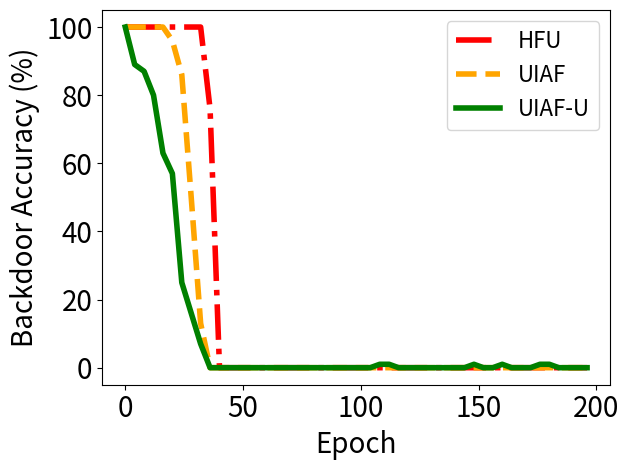

Write Python code to recreate this figure.


import numpy as np
import matplotlib.pyplot as plt

epsilon = 3
beta = 1 / epsilon




y_bfu_back_acc = [1.0, 1.0, 1.0, 1.0, 1.0, 1.0, 1.0, 1.0, 1.0, 1.0, 1.0, 1.0, 1.0, 1.0, 1.0, 1.0, 1.0, 0.949999988079071, 0.9799999594688416, 0.9599999785423279, 0.9599999785423279, 0.9199999570846558, 0.9300000071525574, 0.8999999761581421, 0.85999995470047, 0.8299999833106995, 0.6599999666213989, 0.5899999737739563, 0.5, 0.38999998569488525, 0.28999999165534973, 0.17000000178813934, 0.12999999523162842, 0.029999999329447746, 0.019999999552965164, 0.029999999329447746, 0.0, 0.0, 0.009999999776482582, 0.0, 0.0, 0.0, 0.0, 0.0, 0.0, 0.0, 0.0, 0.0, 0.0, 0.0, 0.0, 0.0, 0.0, 0.0, 0.0, 0.0, 0.0, 0.0, 0.0, 0.0, 0.0, 0.0, 0.0, 0.0, 0.0, 0.0, 0.0, 0.0, 0.0, 0.0, 0.0, 0.0, 0.0, 0.0, 0.0, 0.0, 0.0, 0.0, 0.0, 0.0, 0.0, 0.0, 0.0, 0.0, 0.0, 0.0, 0.0, 0.0, 0.0, 0.0, 0.0, 0.0, 0.0, 0.0, 0.0, 0.0, 0.0, 0.0, 0.0, 0.0, 0.0, 0.0, 0.0, 0.0, 0.0, 0.0, 0.0, 0.0, 0.0, 0.0, 0.0, 0.0, 0.0, 0.0, 0.0, 0.0, 0.0, 0.0, 0.0, 0.0, 0.0, 0.0, 0.0, 0.0, 0.0, 0.0, 0.0, 0.0, 0.0, 0.0, 0.0, 0.0, 0.0, 0.0, 0.0, 0.0, 0.0, 0.0, 0.0, 0.0, 0.0, 0.0, 0.0, 0.0, 0.0, 0.0, 0.0, 0.0, 0.0, 0.0, 0.0, 0.0, 0.0, 0.0, 0.0, 0.0, 0.0, 0.0, 0.0, 0.0, 0.0, 0.0, 0.0, 0.0, 0.0, 0.0, 0.0, 0.0, 0.0, 0.0, 0.0, 0.0, 0.0, 0.0, 0.0, 0.0, 0.0, 0.0, 0.0, 0.0, 0.0, 0.0, 0.0, 0.0, 0.0, 0.0, 0.0, 0.0, 0.0, 0.0, 0.0, 0.0, 0.0, 0.0, 0.0, 0.0, 0.0, 0.0, 0.0, 0.0, 0.0, 0.0, 0.0, 0.0, 0.0, 0.0, 0.0, 0.0, 0.0, 0.0, 0.0, 0.0, 0.0, 0.0, 0.0, 0.0, 0.0, 0.0, 0.0, 0.0, 0.0, 0.0, 0.0, 0.0, 0.0, 0.0, 0.0, 0.0, 0.0, 0.0, 0.0, 0.0, 0.0, 0.0, 0.0, 0.0, 0.0, 0.0, 0.0, 0.0, 0.0, 0.0, 0.0, 0.0, 0.0, 0.0, 0.0, 0.0, 0.0, 0.0, 0.0, 0.0, 0.0, 0.0, 0.0, 0.0, 0.0, 0.0, 0.0, 0.0, 0.0, 0.0, 0.0, 0.0, 0.0, 0.0, 0.0, 0.0, 0.0, 0.0, 0.0, 0.0, 0.0, 0.0, 0.0, 0.0, 0.0, 0.0, 0.0, 0.0, 0.0, 0.0, 0.0, 0.0, 0.0, 0.0, 0.0, 0.0, 0.0, 0.0, 0.0, 0.0, 0.0, 0.0, 0.0, 0.0, 0.0, 0.0, 0.0, 0.0]

y_bfu_acc      =  [0.9699999690055847, 1.0, 0.9899999499320984, 1.0, 0.9799999594688416, 0.9799999594688416, 1.0, 1.0, 1.0, 0.9899999499320984, 0.9899999499320984, 0.9699999690055847, 0.9899999499320984, 1.0, 0.9899999499320984, 0.9899999499320984, 0.9599999785423279, 0.9899999499320984, 0.9899999499320984, 0.9799999594688416, 0.9699999690055847, 0.9799999594688416, 0.9699999690055847, 0.9899999499320984, 0.9599999785423279, 0.9300000071525574, 0.9699999690055847, 0.9399999976158142, 0.949999988079071, 0.9300000071525574, 0.9399999976158142, 0.9699999690055847, 0.9399999976158142, 0.8899999856948853, 0.9099999666213989, 0.9300000071525574, 0.9300000071525574, 0.9099999666213989, 0.9099999666213989, 0.9300000071525574, 0.8399999737739563, 0.85999995470047, 0.8799999952316284, 0.8299999833106995, 0.7999999523162842, 0.8899999856948853, 0.8100000023841858, 0.8799999952316284, 0.7999999523162842, 0.8499999642372131, 0.8499999642372131, 0.8700000047683716, 0.8799999952316284, 0.8399999737739563, 0.8199999928474426, 0.75, 0.8399999737739563, 0.8199999928474426, 0.7799999713897705, 0.7400000095367432, 0.7599999904632568, 0.7999999523162842, 0.7599999904632568, 0.7400000095367432, 0.7199999690055847, 0.7299999594688416, 0.7699999809265137, 0.699999988079071, 0.6200000047683716, 0.6800000071525574, 0.6899999976158142, 0.6399999856948853, 0.6200000047683716, 0.6499999761581421, 0.6599999666213989, 0.550000011920929, 0.5899999737739563, 0.6800000071525574, 0.5299999713897705, 0.5199999809265137, 0.5199999809265137, 0.4899999797344208, 0.4899999797344208, 0.5600000023841858, 0.429999977350235, 0.429999977350235, 0.3400000035762787, 0.3799999952316284, 0.3700000047683716, 0.44999998807907104, 0.3700000047683716, 0.3100000023841858, 0.29999998211860657, 0.29999998211860657, 0.3100000023841858, 0.26999998092651367, 0.26999998092651367, 0.2800000011920929, 0.28999999165534973, 0.25999999046325684, 0.20999999344348907, 0.1899999976158142, 0.17999999225139618, 0.25999999046325684, 0.2199999988079071, 0.14999999105930328, 0.20999999344348907, 0.2199999988079071, 0.19999998807907104, 0.2199999988079071, 0.19999998807907104, 0.20999999344348907, 0.1899999976158142, 0.14000000059604645, 0.23999999463558197, 0.17000000178813934, 0.19999998807907104, 0.20999999344348907, 0.1899999976158142, 0.14999999105930328, 0.14000000059604645, 0.19999998807907104, 0.20999999344348907, 0.1899999976158142, 0.19999998807907104, 0.10999999940395355, 0.20999999344348907, 0.17999999225139618, 0.12999999523162842, 0.19999998807907104, 0.09999999403953552, 0.2199999988079071, 0.17999999225139618, 0.1899999976158142, 0.14999999105930328, 0.17000000178813934, 0.17999999225139618, 0.10999999940395355, 0.07000000029802322, 0.17000000178813934, 0.14000000059604645, 0.2199999988079071, 0.1899999976158142, 0.14000000059604645, 0.12999999523162842, 0.14999999105930328, 0.14999999105930328, 0.14999999105930328, 0.23999999463558197, 0.12999999523162842, 0.12999999523162842, 0.14999999105930328, 0.11999999731779099, 0.11999999731779099, 0.1599999964237213, 0.11999999731779099, 0.14000000059604645, 0.08999999612569809, 0.14000000059604645, 0.11999999731779099, 0.10999999940395355, 0.08999999612569809, 0.12999999523162842, 0.09999999403953552, 0.1899999976158142, 0.09999999403953552, 0.10999999940395355, 0.17000000178813934, 0.1899999976158142, 0.11999999731779099, 0.14999999105930328, 0.1599999964237213, 0.14999999105930328, 0.14000000059604645, 0.11999999731779099, 0.14000000059604645, 0.17999999225139618, 0.08999999612569809, 0.14000000059604645, 0.12999999523162842, 0.12999999523162842, 0.14000000059604645, 0.1599999964237213, 0.11999999731779099, 0.14999999105930328, 0.17999999225139618, 0.2199999988079071, 0.14000000059604645, 0.12999999523162842, 0.11999999731779099, 0.1599999964237213, 0.07000000029802322, 0.14999999105930328, 0.25999999046325684, 0.14999999105930328, 0.14000000059604645, 0.17000000178813934, 0.12999999523162842, 0.14999999105930328, 0.12999999523162842, 0.12999999523162842, 0.12999999523162842, 0.10999999940395355, 0.07999999821186066, 0.11999999731779099, 0.14999999105930328, 0.10999999940395355, 0.14000000059604645, 0.14000000059604645, 0.14000000059604645, 0.12999999523162842, 0.14999999105930328, 0.10999999940395355, 0.17000000178813934, 0.1599999964237213, 0.08999999612569809, 0.10999999940395355, 0.09999999403953552, 0.12999999523162842, 0.09999999403953552, 0.08999999612569809, 0.11999999731779099, 0.12999999523162842, 0.11999999731779099, 0.11999999731779099, 0.08999999612569809, 0.14999999105930328, 0.14000000059604645, 0.17999999225139618, 0.08999999612569809, 0.14999999105930328, 0.10999999940395355, 0.09999999403953552, 0.12999999523162842, 0.17999999225139618, 0.14999999105930328, 0.03999999910593033, 0.07999999821186066, 0.10999999940395355, 0.11999999731779099, 0.07999999821186066, 0.08999999612569809, 0.12999999523162842, 0.08999999612569809, 0.09999999403953552, 0.09999999403953552, 0.10999999940395355, 0.17999999225139618, 0.1599999964237213, 0.12999999523162842, 0.07000000029802322, 0.09999999403953552, 0.1599999964237213, 0.14999999105930328, 0.14000000059604645, 0.07999999821186066, 0.10999999940395355, 0.09999999403953552, 0.14000000059604645, 0.10999999940395355, 0.14000000059604645, 0.12999999523162842, 0.10999999940395355, 0.08999999612569809, 0.14000000059604645, 0.07999999821186066, 0.12999999523162842, 0.11999999731779099, 0.17000000178813934, 0.11999999731779099, 0.09999999403953552, 0.08999999612569809, 0.07999999821186066, 0.1599999964237213, 0.14000000059604645, 0.17999999225139618, 0.09999999403953552, 0.10999999940395355, 0.05999999865889549, 0.11999999731779099, 0.14000000059604645, 0.08999999612569809, 0.1599999964237213, 0.08999999612569809, 0.10999999940395355, 0.17999999225139618, 0.10999999940395355, 0.09999999403953552, 0.14999999105930328, 0.09999999403953552, 0.05999999865889549, 0.10999999940395355, 0.09999999403953552, 0.10999999940395355, 0.07000000029802322, 0.07999999821186066, 0.14999999105930328, 0.09999999403953552, 0.08999999612569809, 0.07999999821186066]

y_vibu_back_acc= [1.0   , 1.0   , 1.0   , 1.0   , 1.0   , 0.9899, 0.9699, 0.9499, 0.9099999666213989, 0.8999999761581421, 0.87000000476837, 0.8700, 0.8599, 0.8100000023841858, 0.77999997138977, 0.75              , 0.7599999904632568, 0.699999988079071, 0.709999978542327, 0.5899999737739563, 0.5099999904632568, 0.569999992847442, 0.560000002384185, 0.47999998927116, 0.55000001192092, 0.5399999618530273, 0.5600000023841858, 0.4499999880790714, 0.3899999856948852, 0.3999999761581421, 0.2999999821186065, 0.1700000017881393, 0.2199999988079071, 0.1299999952316284, 0.04999999701976776, 0.04999999701976776]
y_vibu_acc     = [0.9899, 0.9899, 1.0   , 0.9899, 1.0   , 1.0   , 0.9799, 0.9699, 0.9799999594688416, 0.949999988079071 , 0.96999996900558, 0.9699, 0.9799, 0.9599999785423279, 0.98999994993209, 0.9599999785423279, 0.9199999570846558, 0.989999949932098, 0.979999959468841, 0.9799999594688416, 0.9899999499320984, 0.989999949932098, 0.969999969005584, 0.94999998807907, 0.96999996900558, 0.9599999785423279, 0.9599999785423279, 0.9899999499320984, 0.9099999666213989, 0.9399999976158142, 0.9399999976158142, 0.9399999976158142, 0.9300000071525574, 0.9399999976158142, 0.9399999976158142, 0.9399999976158142]
y_ss_back_acc  = [1.0, 1.0, 0.9899999499320984, 0.9399999976158142, 0.8899999856948853, 0.9099999666213989, 0.7999999523162842, 0.8499999642372131, 0.8700000047683716, 0.8199999928474426, 0.8399999737739563, 0.8499999642372131, 0.7999999523162842, 0.7599999904632568, 0.7799999713897705, 0.75, 0.6299999952316284, 0.75, 0.6399999856948853, 0.6100000143051147, 0.5699999928474426, 0.3999999761581421, 0.3100000023841858, 0.35999998450279236, 0.25, 0.26999998092651367, 0.23999999463558197, 0.14999999105930328, 0.1599999964237213, 0.10999999940395355, 0.12999999523162842, 0.12999999523162842, 0.07000000029802322, 0.04999999701976776, 0.019999999552965164, 0.019999999552965164, 0.0, 0.0, 0.009999999776482582, 0.0, 0.0, 0.0, 0.0, 0.0, 0.0, 0.0, 0.0, 0.0, 0.0, 0.0, 0.0, 0.0, 0.0, 0.0, 0.0, 0.0, 0.0, 0.0, 0.0, 0.0, 0.0, 0.0, 0.009999999776482582, 0.0, 0.0, 0.0, 0.0, 0.009999999776482582, 0.0, 0.0, 0.0, 0.009999999776482582, 0.0, 0.0, 0.0, 0.0, 0.0, 0.0, 0.0, 0.0, 0.0, 0.0, 0.0, 0.0, 0.0, 0.0, 0.0, 0.0, 0.0, 0.0, 0.0, 0.0, 0.0, 0.0, 0.009999999776482582, 0.0, 0.0, 0.0, 0.0, 0.0, 0.0, 0.0, 0.0, 0.0, 0.0, 0.0, 0.0, 0.0, 0.009999999776482582, 0.0, 0.0, 0.0, 0.009999999776482582, 0.0, 0.0, 0.0, 0.0, 0.009999999776482582, 0.0, 0.0, 0.0, 0.009999999776482582, 0.0, 0.0, 0.0, 0.0, 0.0, 0.0, 0.0, 0.0, 0.0, 0.009999999776482582, 0.0, 0.0, 0.009999999776482582, 0.0, 0.0, 0.0, 0.0, 0.0, 0.0, 0.0, 0.019999999552965164, 0.0, 0.0, 0.0, 0.009999999776482582, 0.0, 0.009999999776482582, 0.0, 0.0, 0.009999999776482582, 0.0, 0.0, 0.0, 0.0, 0.0, 0.0, 0.0, 0.0, 0.009999999776482582, 0.0, 0.0, 0.0, 0.0, 0.0, 0.0, 0.009999999776482582, 0.0, 0.0, 0.009999999776482582, 0.0, 0.0, 0.0, 0.009999999776482582, 0.0, 0.009999999776482582, 0.0, 0.0, 0.0, 0.009999999776482582, 0.0, 0.009999999776482582, 0.0, 0.0, 0.0, 0.0, 0.0, 0.0, 0.019999999552965164, 0.0, 0.0, 0.0, 0.0, 0.0, 0.0, 0.0, 0.0, 0.0, 0.0, 0.009999999776482582, 0.0, 0.0, 0.0, 0.0, 0.0, 0.009999999776482582, 0.0, 0.009999999776482582, 0.0, 0.0, 0.0, 0.009999999776482582, 0.0, 0.009999999776482582, 0.0, 0.009999999776482582, 0.0, 0.009999999776482582, 0.0, 0.0, 0.0, 0.0, 0.0, 0.0, 0.0, 0.009999999776482582, 0.0, 0.009999999776482582, 0.0, 0.0, 0.0, 0.0, 0.009999999776482582, 0.0, 0.0, 0.0, 0.0, 0.0, 0.019999999552965164, 0.0, 0.0, 0.009999999776482582, 0.0, 0.0, 0.0, 0.0, 0.009999999776482582, 0.0, 0.0, 0.009999999776482582, 0.0, 0.0, 0.009999999776482582, 0.009999999776482582, 0.0, 0.0, 0.0, 0.0, 0.0, 0.0, 0.0, 0.0, 0.0, 0.0, 0.0, 0.0, 0.0, 0.009999999776482582, 0.0, 0.009999999776482582, 0.0, 0.0, 0.0, 0.0, 0.0, 0.0, 0.009999999776482582, 0.0, 0.0, 0.0, 0.0, 0.0, 0.009999999776482582, 0.0, 0.009999999776482582, 0.0, 0.0, 0.009999999776482582, 0.0, 0.0, 0.0, 0.0, 0.009999999776482582, 0.0, 0.0, 0.0, 0.009999999776482582, 0.0, 0.009999999776482582]


y_ss_acc       =   [1.0, 0.9799999594688416, 0.9799999594688416, 0.9899999499320984, 0.9899999499320984, 0.9899999499320984, 0.9899999499320984, 0.9699999690055847, 0.9799999594688416, 0.9899999499320984, 1.0, 0.9799999594688416, 0.9899999499320984, 1.0, 0.9899999499320984, 0.9799999594688416, 0.9799999594688416, 0.9599999785423279, 0.9899999499320984, 0.9899999499320984, 0.9899999499320984, 0.9799999594688416, 0.9899999499320984, 0.9599999785423279, 0.9699999690055847, 0.9799999594688416, 0.9799999594688416, 0.949999988079071, 0.9599999785423279, 0.9599999785423279, 0.9599999785423279, 0.9699999690055847, 0.9699999690055847, 0.9899999499320984, 0.9599999785423279, 0.9799999594688416, 0.9899999499320984, 0.9699999690055847, 0.9399999976158142, 0.9199999570846558, 0.9699999690055847, 0.9699999690055847, 0.9599999785423279, 0.9899999499320984, 0.9699999690055847, 0.949999988079071, 0.9799999594688416, 0.9399999976158142, 0.9899999499320984, 0.9699999690055847, 0.9899999499320984, 1.0, 0.949999988079071, 0.9899999499320984, 0.9599999785423279, 0.9799999594688416, 0.9899999499320984, 1.0, 0.9599999785423279, 0.9899999499320984, 0.9199999570846558, 0.9599999785423279, 0.9899999499320984, 0.9799999594688416, 0.9799999594688416, 0.949999988079071, 0.9699999690055847, 0.9699999690055847, 0.9899999499320984, 0.9899999499320984, 0.9699999690055847, 0.9899999499320984, 0.9899999499320984, 0.9899999499320984, 0.9799999594688416, 0.9799999594688416, 0.9899999499320984, 0.9899999499320984, 1.0, 0.9699999690055847, 0.9799999594688416, 1.0, 0.9699999690055847, 0.9799999594688416, 0.9799999594688416, 0.9899999499320984, 0.9899999499320984, 1.0, 1.0, 1.0, 0.9799999594688416, 1.0, 1.0, 1.0, 0.9899999499320984, 1.0, 0.9899999499320984, 0.9799999594688416, 1.0, 1.0, 0.9899999499320984, 1.0, 1.0, 1.0, 0.9899999499320984, 0.9699999690055847, 0.9899999499320984, 0.9899999499320984, 1.0, 0.9899999499320984, 1.0, 0.9799999594688416, 1.0, 1.0, 1.0, 1.0, 0.9799999594688416, 1.0, 0.9899999499320984, 1.0, 0.9899999499320984, 0.9899999499320984, 0.9899999499320984, 1.0, 0.9799999594688416, 1.0, 1.0, 1.0, 1.0, 0.9899999499320984, 0.9899999499320984, 1.0, 1.0, 0.9899999499320984, 1.0, 1.0, 1.0, 1.0, 1.0, 0.9899999499320984, 1.0, 0.9899999499320984, 1.0, 0.9799999594688416, 0.9899999499320984, 0.9899999499320984, 0.9899999499320984, 0.9899999499320984, 1.0, 0.9899999499320984, 1.0, 1.0, 1.0, 0.9899999499320984, 0.9899999499320984, 1.0, 1.0, 0.9899999499320984, 0.9899999499320984, 1.0, 1.0, 0.9799999594688416, 1.0, 1.0, 1.0, 0.9899999499320984, 0.9899999499320984, 1.0, 1.0, 0.9899999499320984, 0.9899999499320984, 0.9899999499320984, 1.0, 1.0, 1.0, 0.9899999499320984, 1.0, 0.9899999499320984, 1.0, 1.0, 1.0, 1.0, 1.0, 1.0, 0.9899999499320984, 0.9799999594688416, 1.0, 1.0, 1.0, 1.0, 1.0, 0.9899999499320984, 0.9899999499320984, 1.0, 1.0, 1.0, 1.0, 1.0, 1.0, 1.0, 1.0, 0.9899999499320984, 1.0, 1.0, 0.9799999594688416, 1.0, 1.0, 1.0, 1.0, 1.0, 0.9799999594688416, 1.0, 1.0, 1.0, 1.0, 0.9899999499320984, 1.0, 0.9899999499320984, 1.0, 1.0, 0.9899999499320984, 1.0, 0.9799999594688416, 1.0, 0.9899999499320984, 1.0, 1.0, 0.9799999594688416, 1.0, 0.9899999499320984, 0.9899999499320984, 1.0, 0.9899999499320984, 0.9799999594688416, 1.0, 0.9899999499320984, 1.0, 1.0, 0.9899999499320984, 1.0, 1.0, 0.9899999499320984, 0.9899999499320984, 1.0, 1.0, 1.0, 0.9899999499320984, 1.0, 1.0, 1.0, 1.0, 1.0, 1.0, 0.9799999594688416, 1.0, 1.0, 1.0, 0.9899999499320984, 1.0, 1.0, 1.0, 1.0, 1.0, 1.0, 1.0, 1.0, 1.0, 1.0, 1.0, 0.9899999499320984, 1.0, 1.0, 1.0, 1.0, 1.0, 1.0, 1.0, 1.0, 1.0, 1.0, 1.0, 1.0, 1.0, 1.0, 1.0, 1.0, 1.0, 1.0, 1.0, 1.0, 1.0, 1.0, 1.0, 1.0, 1.0, 1.0, 1.0, 1.0, 1.0, 1.0]

y_hfu_back_acc =  [1.0, 1.0, 1.0, 1.0, 1.0, 1.0, 1.0, 1.0, 1.0, 1.0, 1.0, 1.0, 1.0, 1.0, 1.0, 1.0, 1.0, 1.0, 1.0, 1.0, 1.0, 1.0, 1.0, 1.0, 1.0, 1.0, 1.0, 1.0, 1.0, 1.0, 1.0, 1.0, 1.0, 1.0, 1.0, 1.0, 1.0, 1.0, 1.0, 1.0, 1.0, 1.0, 1.0, 1.0, 1.0, 1.0, 1.0, 1.0, 1.0, 1.0, 1.0, 1.0, 1.0, 1.0, 1.0, 1.0, 1.0, 1.0, 1.0, 1.0, 1.0, 1.0, 1.0, 1.0, 1.0, 1.0, 1.0, 1.0, 1.0, 1.0, 1.0, 0.9899999499320984, 0.7599999904632568, 0.0, 0.0, 0.0, 0.0, 0.0, 0.0, 0.0, 0.0, 0.0, 0.0, 0.0, 0.0, 0.0, 0.0, 0.0, 0.0, 0.0, 0.0, 0.0, 0.0, 0.0, 0.0, 0.0, 0.0, 0.0, 0.0, 0.0, 0.0, 0.0, 0.0, 0.0, 0.0, 0.0, 0.0, 0.0, 0.0, 0.0, 0.0, 0.0, 0.0, 0.0, 0.0, 0.0, 0.0, 0.0, 0.0, 0.0, 0.0, 0.0, 0.0, 0.0, 0.0, 0.0, 0.0, 0.0, 0.0, 0.0, 0.0, 0.0, 0.0, 0.0, 0.0, 0.0, 0.0, 0.0, 0.0, 0.0, 0.0, 0.0, 0.0, 0.0, 0.0, 0.0, 0.0, 0.0, 0.0, 0.0, 0.0, 0.0, 0.0, 0.0, 0.0, 0.0, 0.0, 0.0, 0.0, 0.0, 0.0, 0.0, 0.0, 0.0, 0.0, 0.0, 0.0, 0.0, 0.0, 0.0, 0.0, 0.0, 0.0, 0.0, 0.0, 0.0, 0.0, 0.0, 0.0, 0.0, 0.0, 0.0, 0.0, 0.0, 0.0, 0.0, 0.0, 0.0, 0.0, 0.0, 0.0, 0.0, 0.0, 0.0, 0.0, 0.0, 0.0, 0.0, 0.0, 0.0, 0.0, 0.0, 0.0, 0.0, 0.0, 0.0, 0.0, 0.0, 0.0, 0.0, 0.0, 0.0, 0.0, 0.0, 0.0, 0.0, 0.0, 0.0, 0.0, 0.0, 0.0, 0.0, 0.0, 0.0, 0.0, 0.0, 0.0, 0.0, 0.0, 0.0, 0.0, 0.0, 0.0, 0.0, 0.0, 0.0, 0.0, 0.0, 0.0, 0.0, 0.0, 0.0, 0.0, 0.0, 0.0, 0.0, 0.0, 0.0, 0.0, 0.0, 0.0, 0.0, 0.0, 0.0, 0.0, 0.0, 0.0, 0.0, 0.0, 0.0, 0.0, 0.0, 0.0, 0.0, 0.0, 0.0, 0.0, 0.0, 0.0, 0.0, 0.0, 0.0, 0.0, 0.0, 0.0, 0.0, 0.0, 0.0, 0.0, 0.0, 0.0, 0.0, 0.0, 0.0, 0.0, 0.0, 0.0, 0.0, 0.0, 0.0, 0.0, 0.0, 0.0, 0.0, 0.0, 0.0, 0.0, 0.0, 0.0, 0.0, 0.0, 0.0, 0.0, 0.0, 0.0, 0.0, 0.0, 0.0, 0.0, 0.0, 0.0, 0.0, 0.0, 0.0, 0.0, 0.0, 0.0, 0.0, 0.0, 0.0, 0.0, 0.0, 0.0, 0.0, 0.0, 0.0, 0.0, 0.0, 0.0, 0.0, 0.0, 0.0, 0.0, 0.0, 0.0, 0.0, 0.0, 0.0, 0.0, 0.0, 0.0, 0.0, 0.0, 0.0, 0.0, 0.0, 0.0, 0.0, 0.0, 0.0, 0.0, 0.0, 0.0, 0.0, 0.0, 0.0, 0.0, 0.0, 0.0, 0.0, 0.0, 0.0, 0.0, 0.0, 0.0, 0.0, 0.0, 0.0, 0.0, 0.0, 0.0, 0.0, 0.0, 0.0, 0.0, 0.0, 0.0, 0.0, 0.0, 0.0, 0.0, 0.0, 0.0, 0.0, 0.0, 0.0, 0.0, 0.0, 0.0, 0.0, 0.0, 0.0, 0.0, 0.0, 0.0, 0.0, 0.0, 0.0, 0.0, 0.0, 0.0, 0.0, 0.0, 0.0, 0.0, 0.0, 0.0, 0.0, 0.0, 0.0, 0.0, 0.0, 0.0, 0.0, 0.0, 0.0, 0.0, 0.0, 0.0, 0.0, 0.0, 0.0, 0.0, 0.0, 0.0, 0.0, 0.0, 0.0, 0.0, 0.0, 0.0, 0.0, 0.0, 0.0, 0.0, 0.0, 0.0, 0.0, 0.0, 0.0, 0.0, 0.0, 0.0, 0.0, 0.0, 0.0, 0.0, 0.0, 0.0, 0.0, 0.0, 0.0, 0.0, 0.0, 0.0, 0.0, 0.0, 0.0, 0.0, 0.0, 0.0, 0.0, 0.0, 0.0, 0.0, 0.0, 0.0, 0.0, 0.0, 0.0, 0.0, 0.0, 0.0, 0.0, 0.0, 0.0, 0.0, 0.0, 0.0, 0.0, 0.0, 0.0, 0.0, 0.0, 0.0, 0.0, 0.0, 0.0, 0.0, 0.0, 0.0, 0.0, 0.0, 0.0, 0.0, 0.0, 0.0, 0.0, 0.0, 0.0, 0.0, 0.0, 0.0, 0.0, 0.0, 0.0, 0.0, 0.0, 0.0, 0.0, 0.0, 0.0, 0.0, 0.0, 0.0, 0.0, 0.0, 0.0, 0.0, 0.0, 0.0, 0.0, 0.0, 0.0, 0.0, 0.0, 0.0, 0.0, 0.0, 0.0, 0.0, 0.0, 0.0, 0.0, 0.0, 0.0, 0.0, 0.0, 0.0, 0.0, 0.0, 0.0, 0.0, 0.0, 0.0, 0.0, 0.0, 0.0, 0.0, 0.0, 0.0, 0.0, 0.0, 0.0, 0.0, 0.0, 0.0, 0.0, 0.0, 0.0, 0.0, 0.0, 0.0, 0.0, 0.0, 0.0, 0.0, 0.0, 0.0, 0.0, 0.0, 0.0, 0.0, 0.0, 0.0, 0.0, 0.0, 0.0, 0.0, 0.0, 0.0, 0.0, 0.0, 0.0, 0.0, 0.0, 0.0, 0.0, 0.0, 0.0, 0.0, 0.0, 0.0, 0.0, 0.0, 0.0, 0.0, 0.0, 0.0, 0.0, 0.0, 0.0, 0.0, 0.0, 0.0, 0.0, 0.0, 0.0, 0.0, 0.0, 0.0, 0.0, 0.0, 0.0, 0.0, 0.0, 0.0, 0.0, 0.0, 0.0, 0.0, 0.0, 0.0, 0.0, 0.0, 0.0, 0.0, 0.0, 0.0, 0.0, 0.0, 0.0, 0.0, 0.0, 0.0, 0.0, 0.0, 0.0, 0.0, 0.0, 0.0, 0.0, 0.0, 0.0, 0.0, 0.0, 0.0, 0.0, 0.0, 0.0, 0.0, 0.0, 0.0, 0.0, 0.0, 0.0, 0.0, 0.0, 0.0, 0.0, 0.0, 0.0, 0.0, 0.0, 0.0, 0.0, 0.0, 0.0, 0.0, 0.0, 0.0, 0.0, 0.0, 0.0, 0.0, 0.0, 0.0, 0.0, 0.0, 0.0, 0.0, 0.0, 0.0, 0.0, 0.0, 0.0, 0.0, 0.0, 0.0, 0.0, 0.0, 0.0, 0.0, 0.0, 0.0, 0.0, 0.0, 0.0, 0.0, 0.0, 0.0, 0.0, 0.0, 0.0, 0.0, 0.0, 0.0, 0.0, 0.0, 0.0, 0.0, 0.0, 0.0, 0.0, 0.0, 0.0, 0.0, 0.0, 0.0, 0.0, 0.0, 0.0, 0.0, 0.0, 0.0, 0.0, 0.0, 0.0, 0.0, 0.0, 0.0, 0.0, 0.0, 0.0, 0.0, 0.0, 0.0, 0.0, 0.0, 0.0, 0.0, 0.0, 0.0, 0.0, 0.0, 0.0, 0.0, 0.0, 0.0, 0.0, 0.0, 0.0, 0.0, 0.0, 0.0, 0.0, 0.0, 0.0, 0.0, 0.0, 0.0, 0.0, 0.0, 0.0, 0.0, 0.0, 0.0, 0.0, 0.0, 0.0, 0.0, 0.0, 0.0, 0.0, 0.0, 0.0, 0.0, 0.0, 0.0, 0.0, 0.0, 0.0, 0.0, 0.0, 0.0, 0.0, 0.0, 0.0, 0.0, 0.0, 0.0, 0.0, 0.0, 0.0, 0.0, 0.0, 0.0, 0.0, 0.0, 0.0, 0.0, 0.0, 0.0, 0.0, 0.0, 0.0, 0.0, 0.0, 0.0, 0.0, 0.0, 0.0, 0.0, 0.0, 0.0, 0.0, 0.0, 0.0, 0.0, 0.0, 0.0, 0.0, 0.0, 0.0, 0.0, 0.0, 0.0, 0.0, 0.0, 0.0, 0.0, 0.0, 0.0, 0.0, 0.0, 0.0, 0.0, 0.0, 0.0, 0.0, 0.0, 0.0, 0.0, 0.0, 0.0, 0.0, 0.0, 0.0, 0.0, 0.0, 0.0, 0.0, 0.0, 0.0, 0.0, 0.0, 0.0, 0.0, 0.0, 0.0, 0.0, 0.0, 0.0, 0.0, 0.0, 0.0, 0.0, 0.0, 0.0, 0.0, 0.0, 0.0, 0.0, 0.0, 0.0, 0.0, 0.0, 0.0, 0.0, 0.0, 0.0, 0.0, 0.0, 0.0, 0.0, 0.0, 0.0, 0.0, 0.0, 0.0, 0.0, 0.0, 0.0, 0.0, 0.0, 0.0, 0.0, 0.0, 0.0, 0.0, 0.0, 0.0, 0.0, 0.0, 0.0, 0.0, 0.0, 0.0, 0.0, 0.0, 0.0, 0.0, 0.0, 0.0, 0.0, 0.0, 0.0, 0.0, 0.0, 0.0, 0.0, 0.0, 0.0, 0.0, 0.0, 0.0, 0.0, 0.0, 0.0, 0.0, 0.0, 0.0, 0.0, 0.0, 0.0, 0.0, 0.0, 0.0, 0.0, 0.0, 0.0, 0.0, 0.0, 0.0, 0.0, 0.0, 0.0, 0.0, 0.0, 0.0, 0.0, 0.0, 0.0, 0.0, 0.0, 0.0, 0.0, 0.0, 0.0, 0.0, 0.0, 0.0, 0.0, 0.0, 0.0, 0.0, 0.0, 0.0, 0.0, 0.0, 0.0, 0.0, 0.0, 0.0, 0.0, 0.0, 0.0, 0.0, 0.0, 0.0, 0.0, 0.0, 0.0, 0.0, 0.0, 0.0, 0.0, 0.0, 0.0, 0.0, 0.0, 0.0, 0.0, 0.0, 0.0, 0.0, 0.0, 0.0, 0.0, 0.0, 0.0, 0.0, 0.0, 0.0, 0.0, 0.0, 0.0, 0.0, 0.0, 0.0, 0.0, 0.0, 0.0, 0.0, 0.0, 0.0, 0.0, 0.0, 0.0, 0.0, 0.0, 0.0, 0.0, 0.0, 0.0, 0.0, 0.0, 0.0, 0.0, 0.0, 0.0, 0.0, 0.0, 0.0, 0.0, 0.0, 0.0, 0.0, 0.0, 0.0, 0.0, 0.0, 0.0, 0.0, 0.0, 0.0, 0.0, 0.0, 0.0, 0.0, 0.0, 0.0, 0.0, 0.0, 0.0, 0.0, 0.0, 0.0, 0.0, 0.0, 0.0, 0.0, 0.0, 0.0, 0.0, 0.0, 0.0, 0.0, 0.0, 0.0, 0.0, 0.0, 0.0, 0.0, 0.0, 0.0, 0.0, 0.0, 0.0, 0.0, 0.0, 0.0, 0.0, 0.0, 0.0, 0.0, 0.0, 0.0, 0.0, 0.0, 0.0, 0.0, 0.0, 0.0, 0.0, 0.0, 0.0, 0.0, 0.0, 0.0, 0.0, 0.0, 0.0, 0.0, 0.0, 0.0, 0.0, 0.0, 0.0, 0.0, 0.0, 0.0, 0.0, 0.0, 0.0, 0.0, 0.0, 0.0, 0.0, 0.0, 0.0, 0.0, 0.0, 0.0, 0.0, 0.0, 0.0, 0.0, 0.0, 0.0, 0.0, 0.0, 0.0, 0.0, 0.0, 0.0, 0.0, 0.0, 0.0, 0.0, 0.0, 0.0, 0.0, 0.0, 0.0, 0.0, 0.0, 0.0, 0.0, 0.0, 0.0, 0.0, 0.0, 0.0, 0.0, 0.0, 0.0, 0.0, 0.0, 0.0, 0.0, 0.0, 0.0, 0.0, 0.0, 0.0, 0.0, 0.0, 0.0, 0.0, 0.0, 0.0, 0.0, 0.0, 0.0, 0.0, 0.0, 0.0, 0.0, 0.0, 0.0, 0.0, 0.0, 0.0, 0.0, 0.0, 0.0, 0.0, 0.0, 0.0, 0.0, 0.0, 0.0, 0.0, 0.0, 0.0, 0.0, 0.0, 0.0, 0.0]

y_hfu_acc      =  [1.0, 0.9799999594688416, 0.9799999594688416, 1.0, 1.0, 1.0, 0.9899999499320984, 1.0, 1.0, 1.0, 1.0, 1.0, 0.9899999499320984, 1.0, 1.0, 1.0, 0.9899999499320984, 1.0, 1.0, 1.0, 1.0, 0.9799999594688416, 1.0, 1.0, 1.0, 0.9799999594688416, 0.9899999499320984, 1.0, 1.0, 1.0, 0.9899999499320984, 1.0, 1.0, 0.9899999499320984, 0.9899999499320984, 0.9899999499320984, 1.0, 1.0, 0.9699999690055847, 1.0, 0.9899999499320984, 1.0, 0.9899999499320984, 1.0, 1.0, 1.0, 0.9899999499320984, 0.9899999499320984, 0.9799999594688416, 1.0, 1.0, 0.9799999594688416, 1.0, 0.9899999499320984, 0.9899999499320984, 0.9899999499320984, 1.0, 0.9899999499320984, 0.9899999499320984, 1.0, 1.0, 1.0, 0.9899999499320984, 0.9799999594688416, 1.0, 1.0, 0.9899999499320984, 1.0, 0.9899999499320984, 1.0, 1.0, 0.9899999499320984, 1.0, 0.17999999225139618, 0.12999999523162842, 0.14000000059604645, 0.10999999940395355, 0.05999999865889549, 0.08999999612569809, 0.07000000029802322, 0.14999999105930328, 0.09999999403953552, 0.14000000059604645, 0.05999999865889549, 0.09999999403953552, 0.07999999821186066, 0.12999999523162842, 0.05999999865889549, 0.03999999910593033, 0.09999999403953552, 0.07999999821186066, 0.12999999523162842, 0.07999999821186066, 0.07999999821186066, 0.09999999403953552, 0.07000000029802322, 0.08999999612569809, 0.09999999403953552, 0.05999999865889549, 0.14999999105930328, 0.03999999910593033, 0.08999999612569809, 0.08999999612569809, 0.07999999821186066, 0.11999999731779099, 0.04999999701976776, 0.09999999403953552, 0.11999999731779099, 0.09999999403953552, 0.07000000029802322, 0.09999999403953552, 0.09999999403953552, 0.14000000059604645, 0.12999999523162842, 0.07999999821186066, 0.05999999865889549, 0.08999999612569809, 0.07000000029802322, 0.05999999865889549, 0.10999999940395355, 0.10999999940395355, 0.04999999701976776, 0.12999999523162842, 0.09999999403953552, 0.07000000029802322, 0.08999999612569809, 0.07999999821186066, 0.19999998807907104, 0.07999999821186066, 0.05999999865889549, 0.12999999523162842, 0.10999999940395355, 0.07999999821186066, 0.08999999612569809, 0.08999999612569809, 0.12999999523162842, 0.07999999821186066, 0.09999999403953552, 0.09999999403953552, 0.10999999940395355, 0.11999999731779099, 0.07000000029802322, 0.14000000059604645, 0.019999999552965164, 0.14000000059604645, 0.10999999940395355, 0.10999999940395355, 0.10999999940395355, 0.07000000029802322, 0.07999999821186066, 0.07000000029802322, 0.11999999731779099, 0.07999999821186066, 0.10999999940395355, 0.07000000029802322, 0.08999999612569809, 0.09999999403953552, 0.11999999731779099, 0.11999999731779099, 0.10999999940395355, 0.10999999940395355, 0.04999999701976776, 0.07999999821186066, 0.09999999403953552, 0.11999999731779099, 0.12999999523162842, 0.08999999612569809, 0.07999999821186066, 0.08999999612569809, 0.10999999940395355, 0.12999999523162842, 0.09999999403953552, 0.04999999701976776, 0.08999999612569809, 0.09999999403953552, 0.14000000059604645, 0.08999999612569809, 0.07000000029802322, 0.11999999731779099, 0.12999999523162842, 0.08999999612569809, 0.07999999821186066, 0.04999999701976776, 0.07999999821186066, 0.07000000029802322, 0.11999999731779099, 0.10999999940395355, 0.10999999940395355, 0.12999999523162842, 0.12999999523162842, 0.09999999403953552, 0.07999999821186066, 0.11999999731779099, 0.07000000029802322, 0.08999999612569809, 0.08999999612569809, 0.07999999821186066, 0.10999999940395355, 0.08999999612569809, 0.04999999701976776, 0.08999999612569809, 0.14999999105930328, 0.10999999940395355, 0.07999999821186066, 0.12999999523162842, 0.029999999329447746, 0.03999999910593033, 0.07000000029802322, 0.07999999821186066, 0.07999999821186066, 0.09999999403953552, 0.11999999731779099, 0.14999999105930328, 0.10999999940395355, 0.08999999612569809, 0.07999999821186066, 0.08999999612569809, 0.08999999612569809, 0.10999999940395355, 0.14999999105930328, 0.11999999731779099, 0.08999999612569809, 0.11999999731779099, 0.04999999701976776, 0.07000000029802322, 0.07999999821186066, 0.10999999940395355, 0.07000000029802322, 0.05999999865889549, 0.12999999523162842, 0.07999999821186066, 0.05999999865889549, 0.08999999612569809, 0.14999999105930328, 0.14000000059604645, 0.1599999964237213, 0.07999999821186066, 0.10999999940395355, 0.08999999612569809, 0.08999999612569809, 0.12999999523162842, 0.10999999940395355, 0.05999999865889549, 0.07999999821186066, 0.12999999523162842, 0.07000000029802322, 0.11999999731779099, 0.08999999612569809, 0.05999999865889549, 0.03999999910593033, 0.09999999403953552, 0.07999999821186066, 0.12999999523162842, 0.07000000029802322, 0.09999999403953552, 0.07999999821186066, 0.07999999821186066, 0.08999999612569809, 0.07999999821186066, 0.17999999225139618, 0.10999999940395355, 0.07999999821186066, 0.07000000029802322, 0.1599999964237213, 0.11999999731779099, 0.10999999940395355, 0.09999999403953552, 0.12999999523162842, 0.11999999731779099, 0.04999999701976776, 0.05999999865889549, 0.12999999523162842, 0.1899999976158142, 0.05999999865889549, 0.09999999403953552, 0.14999999105930328, 0.04999999701976776, 0.07999999821186066, 0.11999999731779099, 0.07000000029802322, 0.09999999403953552, 0.03999999910593033, 0.08999999612569809, 0.07999999821186066, 0.05999999865889549, 0.08999999612569809, 0.09999999403953552, 0.09999999403953552, 0.09999999403953552, 0.12999999523162842, 0.09999999403953552, 0.09999999403953552, 0.07999999821186066, 0.09999999403953552, 0.1599999964237213, 0.10999999940395355, 0.07000000029802322, 0.09999999403953552, 0.11999999731779099, 0.07000000029802322, 0.07999999821186066, 0.1599999964237213, 0.08999999612569809, 0.10999999940395355, 0.07000000029802322, 0.05999999865889549, 0.11999999731779099, 0.08999999612569809, 0.07999999821186066, 0.04999999701976776, 0.09999999403953552, 0.09999999403953552, 0.12999999523162842, 0.04999999701976776, 0.07999999821186066, 0.12999999523162842, 0.05999999865889549, 0.10999999940395355, 0.10999999940395355, 0.09999999403953552, 0.07999999821186066, 0.07000000029802322, 0.11999999731779099, 0.08999999612569809, 0.11999999731779099, 0.10999999940395355, 0.12999999523162842, 0.05999999865889549, 0.08999999612569809, 0.08999999612569809, 0.09999999403953552, 0.09999999403953552, 0.10999999940395355, 0.07000000029802322, 0.07000000029802322, 0.09999999403953552, 0.07000000029802322, 0.10999999940395355, 0.08999999612569809, 0.08999999612569809, 0.14000000059604645, 0.07999999821186066, 0.03999999910593033, 0.10999999940395355, 0.07000000029802322, 0.11999999731779099, 0.07000000029802322, 0.08999999612569809, 0.11999999731779099, 0.08999999612569809, 0.10999999940395355, 0.11999999731779099, 0.1599999964237213, 0.12999999523162842, 0.12999999523162842, 0.05999999865889549, 0.08999999612569809, 0.09999999403953552, 0.08999999612569809, 0.12999999523162842, 0.09999999403953552, 0.07999999821186066, 0.10999999940395355, 0.07000000029802322, 0.10999999940395355, 0.14000000059604645, 0.07000000029802322, 0.11999999731779099, 0.07000000029802322, 0.10999999940395355, 0.10999999940395355, 0.08999999612569809, 0.09999999403953552, 0.09999999403953552, 0.14999999105930328, 0.12999999523162842, 0.09999999403953552, 0.09999999403953552, 0.09999999403953552, 0.09999999403953552, 0.07000000029802322, 0.07000000029802322, 0.07999999821186066, 0.07000000029802322, 0.04999999701976776, 0.12999999523162842, 0.10999999940395355, 0.10999999940395355, 0.05999999865889549, 0.08999999612569809, 0.10999999940395355, 0.07000000029802322, 0.11999999731779099, 0.12999999523162842, 0.09999999403953552, 0.14000000059604645, 0.08999999612569809, 0.10999999940395355, 0.12999999523162842, 0.04999999701976776, 0.08999999612569809, 0.09999999403953552, 0.04999999701976776, 0.07999999821186066, 0.04999999701976776, 0.07999999821186066, 0.08999999612569809, 0.05999999865889549, 0.10999999940395355, 0.05999999865889549, 0.08999999612569809, 0.09999999403953552, 0.07000000029802322, 0.14999999105930328, 0.10999999940395355, 0.11999999731779099, 0.10999999940395355, 0.12999999523162842, 0.1599999964237213, 0.07999999821186066, 0.09999999403953552, 0.08999999612569809, 0.11999999731779099, 0.10999999940395355, 0.03999999910593033, 0.10999999940395355, 0.07999999821186066, 0.11999999731779099, 0.10999999940395355, 0.05999999865889549, 0.11999999731779099, 0.04999999701976776, 0.1599999964237213, 0.08999999612569809, 0.09999999403953552, 0.07000000029802322, 0.05999999865889549, 0.10999999940395355, 0.08999999612569809, 0.11999999731779099, 0.07999999821186066, 0.10999999940395355, 0.10999999940395355, 0.12999999523162842, 0.1599999964237213, 0.10999999940395355, 0.10999999940395355, 0.09999999403953552, 0.05999999865889549, 0.11999999731779099, 0.14000000059604645, 0.09999999403953552, 0.10999999940395355, 0.10999999940395355, 0.08999999612569809, 0.14000000059604645, 0.04999999701976776, 0.04999999701976776, 0.1599999964237213, 0.1599999964237213, 0.07000000029802322, 0.10999999940395355, 0.04999999701976776, 0.07999999821186066, 0.08999999612569809, 0.09999999403953552, 0.12999999523162842, 0.09999999403953552, 0.08999999612569809, 0.09999999403953552, 0.1599999964237213, 0.07999999821186066, 0.07999999821186066, 0.09999999403953552, 0.10999999940395355, 0.14999999105930328, 0.09999999403953552, 0.11999999731779099, 0.10999999940395355, 0.05999999865889549, 0.12999999523162842, 0.029999999329447746, 0.09999999403953552, 0.14000000059604645, 0.07999999821186066, 0.08999999612569809, 0.10999999940395355, 0.05999999865889549, 0.08999999612569809, 0.10999999940395355, 0.09999999403953552, 0.10999999940395355, 0.14999999105930328, 0.11999999731779099, 0.11999999731779099, 0.07999999821186066, 0.08999999612569809, 0.11999999731779099, 0.05999999865889549, 0.08999999612569809, 0.08999999612569809, 0.12999999523162842, 0.07000000029802322, 0.05999999865889549, 0.029999999329447746, 0.05999999865889549, 0.03999999910593033, 0.07000000029802322, 0.11999999731779099, 0.09999999403953552, 0.10999999940395355, 0.07999999821186066, 0.09999999403953552, 0.11999999731779099, 0.11999999731779099, 0.04999999701976776, 0.12999999523162842, 0.05999999865889549, 0.11999999731779099, 0.08999999612569809, 0.09999999403953552, 0.05999999865889549, 0.09999999403953552, 0.07000000029802322, 0.04999999701976776, 0.08999999612569809, 0.09999999403953552, 0.05999999865889549, 0.09999999403953552, 0.04999999701976776, 0.07999999821186066, 0.10999999940395355, 0.05999999865889549, 0.14000000059604645, 0.14999999105930328, 0.08999999612569809, 0.11999999731779099, 0.09999999403953552, 0.08999999612569809, 0.05999999865889549, 0.09999999403953552, 0.07000000029802322, 0.11999999731779099, 0.07000000029802322, 0.09999999403953552, 0.07999999821186066, 0.07000000029802322, 0.14000000059604645, 0.08999999612569809, 0.14000000059604645, 0.07000000029802322, 0.10999999940395355, 0.07999999821186066, 0.08999999612569809, 0.14000000059604645, 0.10999999940395355, 0.07999999821186066, 0.10999999940395355, 0.05999999865889549, 0.09999999403953552, 0.07999999821186066, 0.12999999523162842, 0.08999999612569809, 0.07000000029802322, 0.07999999821186066, 0.11999999731779099, 0.04999999701976776, 0.12999999523162842, 0.09999999403953552, 0.11999999731779099, 0.09999999403953552, 0.07999999821186066, 0.12999999523162842, 0.04999999701976776, 0.07999999821186066, 0.11999999731779099, 0.05999999865889549, 0.17999999225139618, 0.10999999940395355, 0.08999999612569809, 0.08999999612569809, 0.11999999731779099, 0.11999999731779099, 0.07999999821186066, 0.04999999701976776, 0.07000000029802322, 0.07999999821186066, 0.07999999821186066, 0.10999999940395355, 0.07999999821186066, 0.09999999403953552, 0.05999999865889549, 0.07000000029802322, 0.11999999731779099, 0.10999999940395355, 0.11999999731779099, 0.12999999523162842, 0.09999999403953552, 0.08999999612569809, 0.07999999821186066, 0.10999999940395355, 0.10999999940395355, 0.09999999403953552, 0.1599999964237213, 0.07999999821186066, 0.09999999403953552, 0.11999999731779099, 0.07000000029802322, 0.03999999910593033, 0.09999999403953552, 0.09999999403953552, 0.09999999403953552, 0.12999999523162842, 0.09999999403953552, 0.07000000029802322, 0.05999999865889549, 0.14999999105930328, 0.14999999105930328, 0.04999999701976776, 0.07999999821186066, 0.10999999940395355, 0.07999999821186066, 0.09999999403953552, 0.11999999731779099, 0.10999999940395355, 0.08999999612569809, 0.07999999821186066, 0.04999999701976776, 0.12999999523162842, 0.11999999731779099, 0.07000000029802322, 0.05999999865889549, 0.07999999821186066, 0.07000000029802322, 0.09999999403953552, 0.09999999403953552, 0.08999999612569809, 0.08999999612569809, 0.08999999612569809, 0.05999999865889549, 0.17000000178813934, 0.03999999910593033, 0.07000000029802322, 0.07999999821186066, 0.07999999821186066, 0.10999999940395355, 0.08999999612569809, 0.10999999940395355, 0.09999999403953552, 0.07999999821186066, 0.10999999940395355, 0.09999999403953552, 0.07999999821186066, 0.14999999105930328, 0.10999999940395355, 0.09999999403953552, 0.14999999105930328, 0.10999999940395355, 0.07999999821186066, 0.11999999731779099, 0.11999999731779099, 0.12999999523162842, 0.10999999940395355, 0.10999999940395355, 0.09999999403953552, 0.05999999865889549, 0.07000000029802322, 0.09999999403953552, 0.10999999940395355, 0.019999999552965164, 0.11999999731779099, 0.1599999964237213, 0.07000000029802322, 0.12999999523162842, 0.05999999865889549, 0.12999999523162842, 0.12999999523162842, 0.07000000029802322, 0.11999999731779099, 0.11999999731779099, 0.05999999865889549, 0.05999999865889549, 0.07000000029802322, 0.09999999403953552, 0.14999999105930328, 0.1599999964237213, 0.09999999403953552, 0.11999999731779099, 0.10999999940395355, 0.08999999612569809, 0.11999999731779099, 0.10999999940395355, 0.07999999821186066, 0.10999999940395355, 0.03999999910593033, 0.10999999940395355, 0.11999999731779099, 0.14999999105930328, 0.09999999403953552, 0.10999999940395355, 0.04999999701976776, 0.07000000029802322, 0.07999999821186066, 0.07000000029802322, 0.07999999821186066, 0.03999999910593033, 0.05999999865889549, 0.08999999612569809, 0.08999999612569809, 0.11999999731779099, 0.14000000059604645, 0.08999999612569809, 0.09999999403953552, 0.11999999731779099, 0.14999999105930328, 0.08999999612569809, 0.14000000059604645, 0.05999999865889549, 0.08999999612569809, 0.11999999731779099, 0.07000000029802322, 0.11999999731779099, 0.07999999821186066, 0.10999999940395355, 0.11999999731779099, 0.07000000029802322, 0.08999999612569809, 0.08999999612569809, 0.05999999865889549, 0.07999999821186066, 0.10999999940395355, 0.08999999612569809, 0.07999999821186066, 0.09999999403953552, 0.04999999701976776, 0.07999999821186066, 0.09999999403953552, 0.10999999940395355, 0.09999999403953552, 0.07000000029802322, 0.05999999865889549, 0.07999999821186066, 0.10999999940395355, 0.07000000029802322, 0.12999999523162842, 0.07999999821186066, 0.05999999865889549, 0.09999999403953552, 0.07999999821186066, 0.08999999612569809, 0.07999999821186066, 0.10999999940395355, 0.07000000029802322, 0.14000000059604645, 0.04999999701976776, 0.11999999731779099, 0.10999999940395355, 0.10999999940395355, 0.11999999731779099, 0.09999999403953552, 0.07000000029802322, 0.05999999865889549, 0.08999999612569809, 0.14000000059604645, 0.05999999865889549, 0.19999998807907104, 0.12999999523162842, 0.07000000029802322, 0.12999999523162842, 0.09999999403953552, 0.08999999612569809, 0.09999999403953552, 0.04999999701976776, 0.05999999865889549, 0.07000000029802322, 0.10999999940395355, 0.14000000059604645, 0.08999999612569809, 0.12999999523162842, 0.10999999940395355, 0.12999999523162842, 0.10999999940395355, 0.11999999731779099, 0.07000000029802322, 0.05999999865889549, 0.07000000029802322, 0.07000000029802322, 0.07999999821186066, 0.04999999701976776, 0.07999999821186066, 0.08999999612569809, 0.1599999964237213, 0.08999999612569809, 0.07999999821186066, 0.05999999865889549, 0.10999999940395355, 0.14999999105930328, 0.07999999821186066, 0.11999999731779099, 0.07999999821186066, 0.05999999865889549, 0.11999999731779099, 0.11999999731779099, 0.11999999731779099, 0.10999999940395355, 0.10999999940395355, 0.1599999964237213, 0.08999999612569809, 0.1599999964237213, 0.10999999940395355, 0.07000000029802322, 0.07000000029802322, 0.05999999865889549, 0.07999999821186066, 0.07999999821186066, 0.07000000029802322, 0.14000000059604645, 0.08999999612569809, 0.07999999821186066, 0.11999999731779099, 0.12999999523162842, 0.10999999940395355, 0.11999999731779099, 0.12999999523162842, 0.03999999910593033, 0.029999999329447746, 0.07000000029802322, 0.05999999865889549, 0.12999999523162842, 0.11999999731779099, 0.10999999940395355, 0.07999999821186066, 0.10999999940395355, 0.14999999105930328, 0.09999999403953552, 0.07999999821186066, 0.07000000029802322, 0.07999999821186066, 0.08999999612569809, 0.05999999865889549, 0.11999999731779099, 0.05999999865889549, 0.08999999612569809, 0.05999999865889549, 0.08999999612569809, 0.09999999403953552, 0.10999999940395355, 0.05999999865889549, 0.08999999612569809, 0.09999999403953552, 0.10999999940395355, 0.08999999612569809, 0.09999999403953552, 0.14000000059604645, 0.10999999940395355, 0.14000000059604645, 0.11999999731779099, 0.14000000059604645, 0.03999999910593033, 0.10999999940395355, 0.14000000059604645, 0.029999999329447746, 0.07999999821186066, 0.07000000029802322, 0.07000000029802322, 0.07000000029802322, 0.07999999821186066, 0.08999999612569809, 0.08999999612569809, 0.17000000178813934, 0.03999999910593033, 0.07000000029802322, 0.07999999821186066, 0.04999999701976776, 0.11999999731779099, 0.08999999612569809, 0.14000000059604645, 0.09999999403953552, 0.08999999612569809, 0.04999999701976776, 0.05999999865889549, 0.12999999523162842, 0.07000000029802322, 0.07000000029802322, 0.11999999731779099, 0.08999999612569809, 0.08999999612569809, 0.04999999701976776, 0.07000000029802322, 0.07999999821186066, 0.08999999612569809, 0.07000000029802322, 0.10999999940395355, 0.07000000029802322, 0.07999999821186066, 0.08999999612569809, 0.10999999940395355, 0.12999999523162842, 0.07999999821186066, 0.07999999821186066, 0.12999999523162842, 0.10999999940395355, 0.14000000059604645, 0.10999999940395355, 0.09999999403953552, 0.07000000029802322, 0.07999999821186066, 0.08999999612569809, 0.07999999821186066, 0.07000000029802322, 0.07999999821186066, 0.07000000029802322, 0.07999999821186066, 0.11999999731779099, 0.09999999403953552, 0.10999999940395355, 0.17999999225139618, 0.09999999403953552, 0.08999999612569809, 0.12999999523162842, 0.07999999821186066, 0.10999999940395355, 0.08999999612569809, 0.07000000029802322, 0.07999999821186066, 0.12999999523162842, 0.14999999105930328, 0.09999999403953552, 0.029999999329447746, 0.09999999403953552, 0.11999999731779099, 0.12999999523162842, 0.10999999940395355, 0.07000000029802322, 0.09999999403953552, 0.14000000059604645, 0.07999999821186066, 0.07000000029802322, 0.11999999731779099, 0.03999999910593033, 0.07999999821186066, 0.10999999940395355, 0.04999999701976776, 0.12999999523162842, 0.12999999523162842, 0.05999999865889549, 0.07000000029802322, 0.11999999731779099, 0.07999999821186066, 0.11999999731779099, 0.09999999403953552, 0.09999999403953552, 0.11999999731779099, 0.09999999403953552, 0.09999999403953552, 0.07000000029802322, 0.09999999403953552, 0.07000000029802322, 0.07000000029802322, 0.14999999105930328, 0.14000000059604645, 0.14000000059604645, 0.1599999964237213, 0.09999999403953552, 0.04999999701976776, 0.07000000029802322, 0.07999999821186066, 0.11999999731779099, 0.08999999612569809, 0.08999999612569809, 0.08999999612569809, 0.12999999523162842, 0.11999999731779099, 0.11999999731779099, 0.14999999105930328, 0.11999999731779099, 0.07999999821186066, 0.08999999612569809, 0.05999999865889549, 0.10999999940395355, 0.11999999731779099, 0.07000000029802322, 0.09999999403953552, 0.10999999940395355, 0.14999999105930328, 0.09999999403953552, 0.029999999329447746, 0.09999999403953552, 0.07999999821186066, 0.03999999910593033, 0.08999999612569809, 0.10999999940395355, 0.07000000029802322, 0.11999999731779099, 0.05999999865889549, 0.10999999940395355, 0.07999999821186066, 0.12999999523162842, 0.09999999403953552, 0.07000000029802322, 0.09999999403953552, 0.04999999701976776, 0.11999999731779099, 0.08999999612569809, 0.09999999403953552, 0.14000000059604645, 0.12999999523162842, 0.12999999523162842, 0.11999999731779099, 0.11999999731779099, 0.09999999403953552, 0.09999999403953552, 0.08999999612569809, 0.07999999821186066, 0.04999999701976776, 0.09999999403953552, 0.08999999612569809, 0.12999999523162842, 0.07000000029802322, 0.08999999612569809, 0.10999999940395355, 0.05999999865889549, 0.12999999523162842, 0.10999999940395355, 0.08999999612569809, 0.05999999865889549, 0.08999999612569809, 0.08999999612569809, 0.08999999612569809, 0.14000000059604645, 0.07999999821186066, 0.07999999821186066, 0.09999999403953552, 0.08999999612569809, 0.10999999940395355, 0.07000000029802322, 0.09999999403953552, 0.11999999731779099, 0.10999999940395355, 0.07000000029802322, 0.08999999612569809, 0.09999999403953552, 0.12999999523162842, 0.08999999612569809, 0.10999999940395355, 0.04999999701976776, 0.10999999940395355, 0.07000000029802322, 0.08999999612569809, 0.07000000029802322, 0.08999999612569809, 0.08999999612569809, 0.14000000059604645, 0.07999999821186066, 0.14000000059604645, 0.08999999612569809, 0.1599999964237213, 0.05999999865889549, 0.08999999612569809, 0.07999999821186066, 0.07999999821186066, 0.07000000029802322, 0.11999999731779099, 0.08999999612569809, 0.07999999821186066, 0.14000000059604645, 0.10999999940395355, 0.05999999865889549, 0.09999999403953552, 0.07000000029802322, 0.08999999612569809, 0.029999999329447746, 0.07999999821186066, 0.07000000029802322, 0.05999999865889549, 0.08999999612569809, 0.05999999865889549, 0.08999999612569809, 0.08999999612569809, 0.09999999403953552, 0.12999999523162842, 0.14000000059604645, 0.07999999821186066, 0.05999999865889549, 0.12999999523162842, 0.08999999612569809, 0.09999999403953552, 0.03999999910593033, 0.12999999523162842, 0.07999999821186066, 0.08999999612569809, 0.09999999403953552, 0.05999999865889549, 0.07999999821186066, 0.07999999821186066, 0.08999999612569809, 0.09999999403953552, 0.04999999701976776, 0.07999999821186066, 0.08999999612569809, 0.11999999731779099, 0.08999999612569809, 0.08999999612569809, 0.11999999731779099, 0.07000000029802322, 0.11999999731779099, 0.11999999731779099, 0.08999999612569809, 0.11999999731779099, 0.09999999403953552, 0.10999999940395355, 0.08999999612569809, 0.08999999612569809, 0.07000000029802322, 0.1599999964237213, 0.14000000059604645, 0.07000000029802322, 0.04999999701976776, 0.07999999821186066, 0.07000000029802322, 0.09999999403953552, 0.10999999940395355, 0.14999999105930328, 0.07000000029802322, 0.12999999523162842, 0.09999999403953552, 0.08999999612569809, 0.09999999403953552, 0.07999999821186066, 0.09999999403953552, 0.07000000029802322, 0.07000000029802322, 0.11999999731779099, 0.20999999344348907, 0.12999999523162842, 0.10999999940395355, 0.12999999523162842, 0.09999999403953552, 0.09999999403953552, 0.08999999612569809, 0.10999999940395355, 0.08999999612569809, 0.09999999403953552, 0.10999999940395355, 0.07000000029802322, 0.14000000059604645, 0.09999999403953552, 0.04999999701976776, 0.07999999821186066, 0.12999999523162842, 0.10999999940395355, 0.05999999865889549, 0.07999999821186066, 0.09999999403953552, 0.10999999940395355, 0.12999999523162842, 0.07000000029802322, 0.07999999821186066, 0.11999999731779099, 0.10999999940395355, 0.07999999821186066, 0.11999999731779099, 0.10999999940395355, 0.05999999865889549, 0.14000000059604645, 0.09999999403953552, 0.14999999105930328, 0.07999999821186066, 0.08999999612569809, 0.07000000029802322, 0.10999999940395355, 0.08999999612569809, 0.10999999940395355, 0.05999999865889549, 0.10999999940395355, 0.08999999612569809, 0.07999999821186066, 0.07000000029802322, 0.04999999701976776, 0.04999999701976776, 0.04999999701976776, 0.11999999731779099, 0.08999999612569809, 0.08999999612569809, 0.07999999821186066, 0.09999999403953552, 0.14999999105930328, 0.07000000029802322, 0.12999999523162842, 0.10999999940395355, 0.07999999821186066, 0.14999999105930328, 0.09999999403953552, 0.12999999523162842, 0.10999999940395355, 0.04999999701976776, 0.07000000029802322, 0.07999999821186066, 0.10999999940395355, 0.1599999964237213]

x=[]
y_unl_s = []
y_unl_self_s =[]
y_nips_rkl_s =[]
y_hessian_30_s =[]

y_vbu_acc_list = []
y_vibu_ss_acc_list =[]
y_hbu_acc_list = []

y_vbu_b_acc_list = []
y_vibu_ss_b_acc_list =[]
y_hbu_b_acc_list = []

t_i =4
for i in range(50):
    # print(np.random.laplace(0, 1)/10+0.2)
    x.append(i*t_i)
    #y_fkl[i] = y_fkl[i*2]*100
    y_vbu_acc_list.append(y_bfu_acc[i*t_i]*100)
    y_vibu_ss_acc_list.append(y_ss_acc[i*t_i]*100)
    y_hbu_acc_list.append(y_hfu_acc[i*8]*100)

    y_vbu_b_acc_list.append(y_bfu_back_acc[i*t_i]*100)
    y_vibu_ss_b_acc_list.append(y_ss_back_acc[i*t_i]*100)
    y_hbu_b_acc_list.append(y_hfu_back_acc[i*8]*100)


plt.figure()
plt.plot(x, y_hbu_b_acc_list, color='r',  linestyle='-.',  label='HFU',linewidth=4, markersize=10)
plt.plot(x, y_vbu_b_acc_list, color='orange', linestyle='--',   label='UIAF',linewidth=4,  markersize=10)
plt.plot(x, y_vibu_ss_b_acc_list, color='g', linestyle='-',  label='UIAF-U',linewidth=4, markersize=10)
# #plt.plot(x, y_fkl, color='g',  marker='+',  label='VRFL')

# plt.plot(x, y_vbu_b_acc_list, color='b', linestyle='--',   label='BFU:bac.',linewidth=4,  markersize=10)
# plt.plot(x, y_vibu_ss_b_acc_list, color='y', linestyle='-',  label='RFU-SS:bac.',linewidth=4, markersize=10)
# # #plt.plot(x, y_fkl, color='g',  marker='+',  label='VRFL')
# plt.plot(x, y_hbu_b_acc_list, color='grey',  linestyle='-.',  label='HBU:bac.',linewidth=4, markersize=10)


#plt.plot(x, y_vbu_acc_list, color='orange', linestyle='--',  marker='x',  label='BFU',linewidth=4,  markersize=10)
#plt.plot(x, y_vibu_ss_acc_list, color='g',  marker='*',  label='BFU-SS',linewidth=4, markersize=10)
# #plt.plot(x, y_fkl, color='g',  marker='+',  label='VRFL')
#plt.plot(x, y_hbu_acc_list, color='r',  marker='p',  label='HBU',linewidth=4, markersize=10)

# plt.plot(x, unl_fr, color='blue', marker='^', label='Retrain',linewidth=4, markersize=10)
# plt.plot(x, unl_br, color='orange',  marker='x',  label='BFU',linewidth=4,  markersize=10)
# plt.plot(x, unl_self_r, color='g',  marker='*',  label='BFU-SS',linewidth=4, markersize=10)
# plt.plot(x, unl_hess_r, color='r',  marker='p',  label='HFU',linewidth=4, markersize=10)

# plt.plot(x, y_unl_s, color='b', marker='^', label='Normal Bayessian Fed Unlearning',linewidth=3, markersize=8)
# plt.plot(x, y_unl_self_s, color='r',  marker='x',  label='Self-sharing Fed Unlearning',linewidth=3, markersize=8)
# #plt.plot(x, y_fkl, color='g',  marker='+',  label='VRFL')
# plt.plot(x, y_hessian_30_s, color='y',  marker='*',  label='Unlearning INFOCOM22',linewidth=3, markersize=8)


# plt.grid()
leg = plt.legend(fancybox=True, shadow=True)
plt.xlabel('Epoch' ,fontsize=20)
plt.ylabel('Backdoor Accuracy (%)' ,fontsize=20)
my_y_ticks = np.arange(0 ,105,20)
plt.yticks(my_y_ticks,fontsize=20)
my_x_ticks = np.arange(0, 201, 50)
plt.xticks(my_x_ticks,fontsize=20)
# plt.title('CIFAR10 IID')
plt.legend(loc='best',fontsize=16)
plt.tight_layout()
#plt.title("Fashion MNIST")
plt.rcParams['figure.figsize'] = (2.0, 1)
plt.rcParams['image.interpolation'] = 'nearest'
plt.rcParams['figure.subplot.left'] = 0.11
plt.rcParams['figure.subplot.bottom'] = 0.08
plt.rcParams['figure.subplot.right'] = 0.977
plt.rcParams['figure.subplot.top'] = 0.969
plt.savefig('mnist_epoch_detail_b_acc10.pdf', format='pdf', dpi=200)
plt.show()
